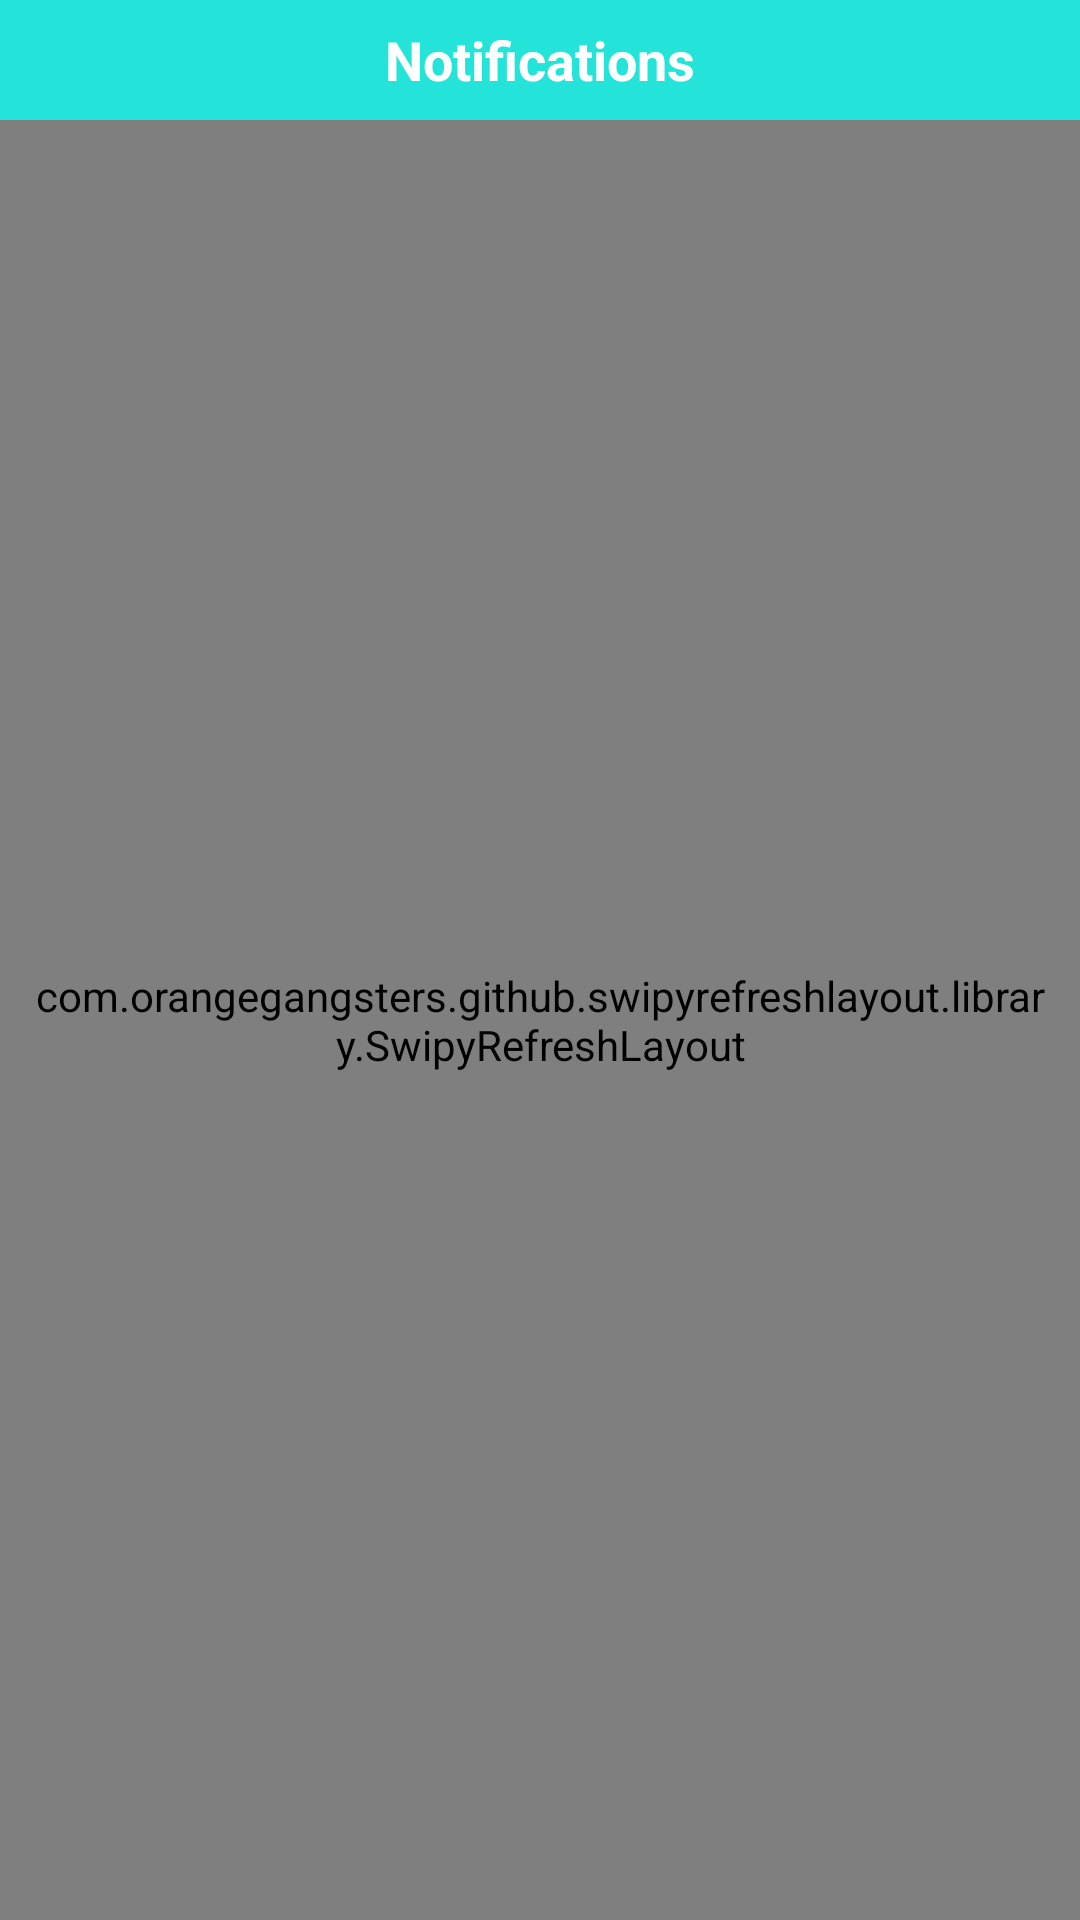

Layout XML and referenced resources for this Android screen:
<!-- AndroidManifest.xml: application theme AppTheme -->
<!-- res/layout/activity_notifications.xml -->
<?xml version="1.0" encoding="utf-8"?>
<FrameLayout
    xmlns:android="http://schemas.android.com/apk/res/android"
    android:layout_width="match_parent"
    android:layout_height="match_parent">

    <LinearLayout
        android:layout_width="match_parent"
        android:layout_height="match_parent"
        android:orientation="vertical">
        <TextView
            android:layout_width="match_parent"
            android:layout_height="40dp"
            android:text="Notifications"
            android:textColor="#fff"
            android:gravity="center"
            android:textSize="18sp"
            android:textStyle="bold"
            android:background="@color/colorPrimaryDark"/>
        <com.orangegangsters.github.swipyrefreshlayout.library.SwipyRefreshLayout
            android:id="@+id/swipe_refresh_layout"
            android:layout_width="match_parent"
            android:layout_height="match_parent"
            android:background="#d4d2d2"
            android:layout_weight="1"
            android:padding="10dp">
            <ListView
                android:id="@+id/list"
                android:layout_width="match_parent"
                android:layout_height="match_parent"
                android:layout_weight="1"
                android:dividerHeight="10dp"
                android:layout_margin="10dp"
                android:background="#d4d2d2"
                android:divider="#d4d2d2"
                android:layout_marginLeft="5dp"
                android:layout_marginRight="5dp"
                android:layout_marginBottom="8dp"
                android:layout_marginTop="8dp"
                />
        </com.orangegangsters.github.swipyrefreshlayout.library.SwipyRefreshLayout>
    </LinearLayout>

    <FrameLayout
        android:id="@+id/layout"
        android:visibility="gone"
        android:layout_width="match_parent"
        android:layout_height="match_parent"
        android:background="#6c000000">
    </FrameLayout>

    <LinearLayout
        android:id="@+id/alertDialog"
        android:visibility="gone"
        android:layout_width="match_parent"
        android:layout_height="wrap_content"
        android:layout_gravity="center"
        android:layout_marginLeft="50dp"
        android:layout_marginRight="50dp"
        android:background="#fff"
        android:orientation="vertical">
        <TextView
            android:layout_width="match_parent"
            android:layout_height="wrap_content"
            android:textSize="18sp"
            android:textColor="#000"
            android:text="Punch"
            android:padding="15dp"
            android:textStyle="bold"
            android:gravity="center"/>
        <TextView
            android:id="@+id/email"
            android:layout_width="match_parent"
            android:layout_height="wrap_content"
            android:textSize="16sp"
            android:textColor="#000"
            android:text="abc@email.com"
            android:paddingBottom="10dp"
            android:gravity="center"/>
        <LinearLayout
            android:layout_width="match_parent"
            android:layout_height="wrap_content"
            android:layout_marginLeft="10dp"
            android:layout_marginRight="10dp"
            android:layout_marginBottom="10dp"
            android:orientation="horizontal">
            <TextView
                android:id="@+id/denyButton"
                android:layout_width="0px"
                android:layout_weight="1"
                android:layout_height="wrap_content"
                android:textSize="16sp"
                android:background="#fd4cded6"
                android:padding="8dp"
                android:textColor="#fff"
                android:text="Deny"
                android:gravity="center"/>
            <TextView
                android:id="@+id/acceptButton"
                android:layout_width="0px"
                android:layout_weight="1"
                android:layout_height="wrap_content"
                android:textSize="16sp"
                android:background="#fd0dc2b9"
                android:padding="8dp"
                android:layout_marginLeft="5dp"
                android:textColor="#fff"
                android:text="Accept"
                android:gravity="center"/>
        </LinearLayout>
    </LinearLayout>

</FrameLayout>
<!-- resources referenced by this layout -->
<resources>
  <color name="colorPrimaryDark">#FF24E4DA</color>
  <style name="AppTheme" parent="Theme.AppCompat.Light.NoActionBar">
          
          <item name="colorPrimary">@color/colorPrimary</item>
          <item name="colorPrimaryDark">@color/colorPrimaryDark</item>
          <item name="colorAccent">@color/colorAccent</item>
      </style>
  <color name="colorPrimary">#FF24E4DA</color>
  <color name="colorAccent">#FF4081</color>
</resources>
